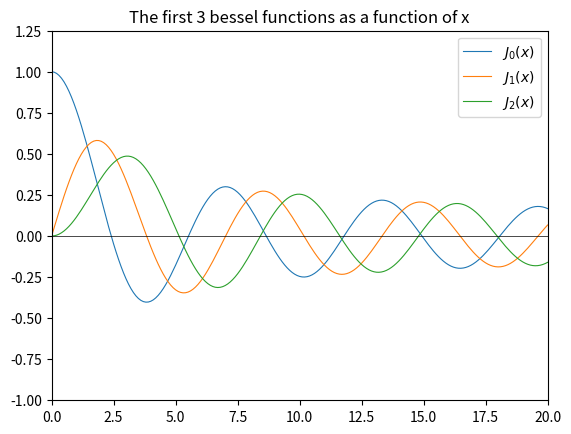
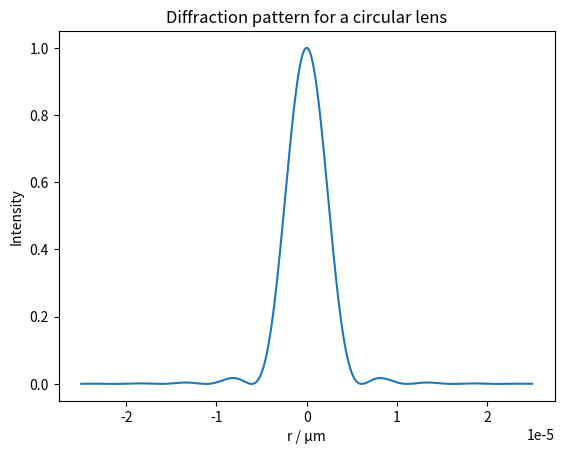
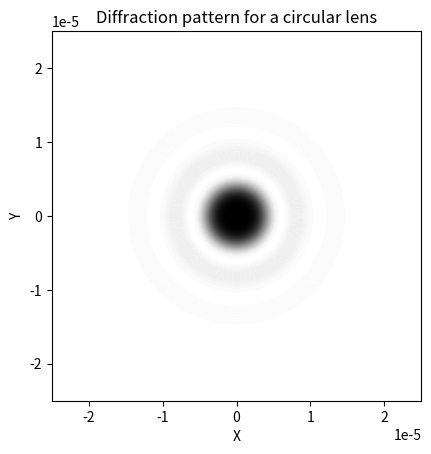

Recreate these plots in Python, in order.
# -*- coding: utf-8 -*-
"""
Created on Thu May  4 08:44:46 2023

[redacted]
"""

import numpy as np
import matplotlib.pyplot as plt
# I started by defining the function inside the integral, meaning i could easily call on it any time it was needed.
def func(a,m,x):
    y = np.cos(m*a-x*np.sin(a))
    return y
# I then defined the Bessel function
# The main bit of the code is the integration, using the trapezium rule.
def Jm(m,x):
    a=0
    b=np.pi
    N=10000
    h=(b-a)/N
    integration = func(a,m,x)+func(b,m,x)
    for i in range(1,N):
        xi = a + i*h
        integration +=2*func(xi,m,x)
    area = (h/(2*np.pi))*integration
    return(area)

# Next, I plotted the first 3 bessel functions
xvalues = np.linspace(0,20,201)
function = [0,1,2]

fig1,ax1 = plt.subplots()

for m in function:
    y = [Jm(m,x)for x in xvalues]
    plt.plot(xvalues,y, linewidth = '0.8', label =r'$J_{{{}}}(x)$'.format(m))

ax1.set_title('The first 3 bessel functions as a function of x')
ax1.set_ylim(-1,1.25)
ax1.set_xlim(0,20)
ax1.axhline(y=0,color = 'black', linewidth = '0.5')
ax1.legend()

#Plotting the intensity as a function of radius
fig2, ax2 = plt.subplots()    
w=500*10**-9
rvalues = np.linspace(-25*10**-6,25*10**-6,500)
x = [(np.pi*r)/(w*10)for r in rvalues]

intensity = [1*(2*Jm(1,n)/n)**2 for n in x]
    
ax2.plot(rvalues,intensity)
ax2.set_ylabel('Intensity')
ax2.set_xlabel('r / µm')
ax2.set_title('Diffraction pattern for a circular lens')

# This final plot shows the radius as a circle with 2 dimensions and the intensity is represented by the opacity of the circles
fig3, ax3 = plt.subplots()

for r, i in zip(rvalues, intensity):
    circle = plt.Circle((0, 0), abs(r), color='black', alpha = i, linewidth=1, fill = False)
    ax3.add_artist(circle)

ax3.set_aspect('equal')

# Set the limits of the plot
ax3.set_xlim([-max(rvalues), max(rvalues)])
ax3.set_ylim([-max(rvalues), max(rvalues)])

# Set labels and title
ax3.set_xlabel('X')
ax3.set_ylabel('Y')
ax3.set_title('Diffraction pattern for a circular lens')

# Display the plot
plt.show()

